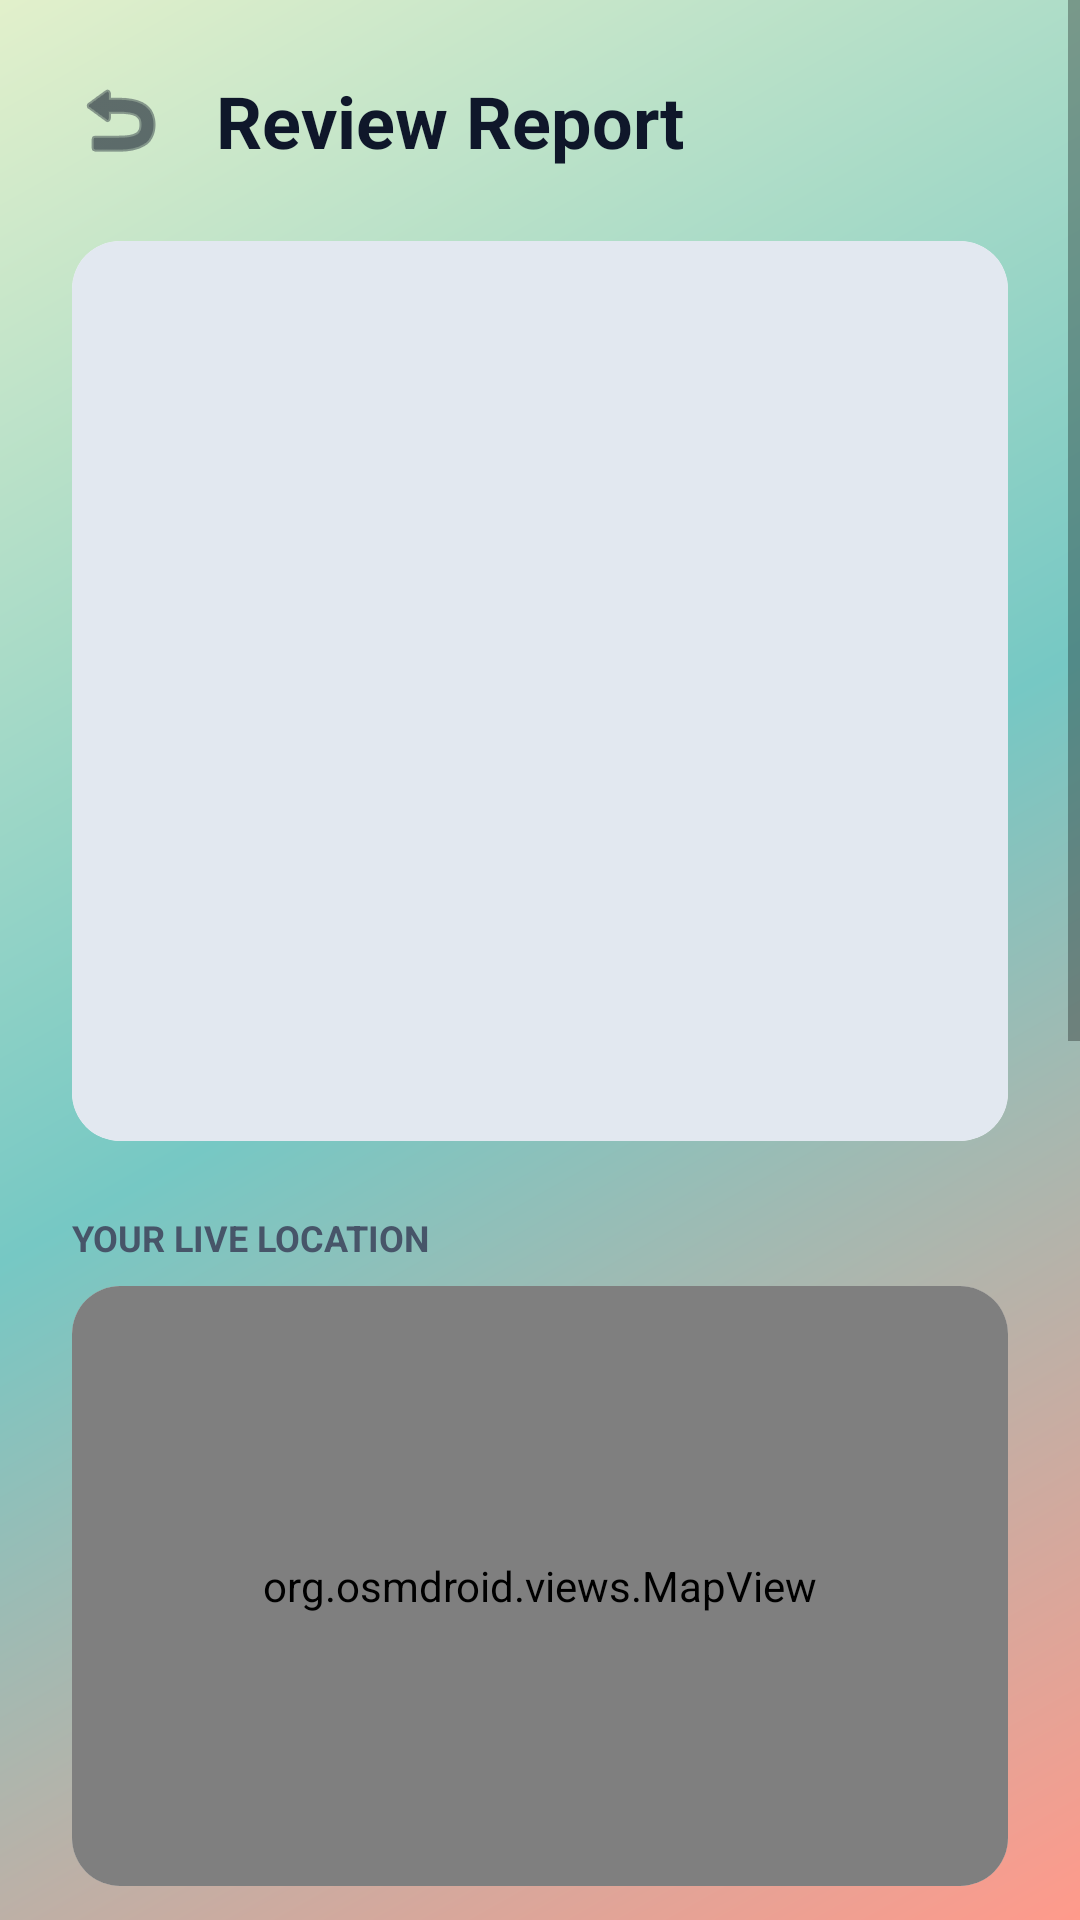

This screen was rendered from an Android layout file. Write that file and the resources it references.
<!-- AndroidManifest.xml: application theme Theme.CivicBin -->
<!-- res/layout/activity_report_photo.xml -->
<?xml version="1.0" encoding="utf-8"?>
<ScrollView xmlns:android="http://schemas.android.com/apk/res/android"
    xmlns:app="http://schemas.android.com/apk/res-auto"
    
    android:layout_width="match_parent"
    android:layout_height="match_parent"
    android:background="@android:color/transparent"
    android:fillViewport="true">

    <LinearLayout
        android:layout_width="match_parent"
        android:layout_height="wrap_content"
        android:orientation="vertical"
        android:padding="24dp">

        
        <LinearLayout
            android:layout_width="match_parent"
            android:layout_height="wrap_content"
            android:gravity="center_vertical"
            android:orientation="horizontal"
            android:layout_marginBottom="24dp">

            <ImageView
                android:id="@+id/btnBack"
                android:layout_width="32dp"
                android:layout_height="32dp"
                android:src="@android:drawable/ic_menu_revert"
                android:tint="#0f172a" />

            <TextView
                android:layout_width="wrap_content"
                android:layout_height="wrap_content"
                android:layout_marginStart="16dp"
                android:text="Review Report"
                android:textColor="#0f172a"
                android:textSize="24sp"
                android:textStyle="bold" />
        </LinearLayout>

        
        <androidx.cardview.widget.CardView
            android:layout_width="match_parent"
            android:layout_height="300dp"
            android:layout_marginBottom="24dp"
            app:cardCornerRadius="16dp"
            app:cardElevation="0dp">
            <FrameLayout
                android:layout_width="match_parent"
                android:layout_height="match_parent"
                android:background="#e2e8f0">

                <ImageView
                    android:id="@+id/ivPreview"
                    android:layout_width="match_parent"
                    android:layout_height="match_parent"
                    android:scaleType="centerCrop" />
            </FrameLayout>
        </androidx.cardview.widget.CardView>

        
        <TextView
            android:layout_width="wrap_content"
            android:layout_height="wrap_content"
            android:text="YOUR LIVE LOCATION"
            android:textColor="#475569"
            android:textSize="12sp"
            android:textStyle="bold" />

        <androidx.cardview.widget.CardView
            android:layout_width="match_parent"
            android:layout_height="200dp"
            android:layout_marginTop="8dp"
            app:cardCornerRadius="16dp"
            app:cardElevation="0dp">
            <org.osmdroid.views.MapView
                android:id="@+id/mapView"
                android:layout_width="match_parent"
                android:layout_height="match_parent"
                android:background="#e2e8f0" />
        </androidx.cardview.widget.CardView>

        <TextView
            android:id="@+id/tvAddressDisplay"
            android:layout_width="match_parent"
            android:layout_height="wrap_content"
            android:layout_marginTop="8dp"
            android:text="Locating..."
            android:textColor="#475569"
            android:textSize="14sp"
            android:textStyle="bold" />

        <TextView
            android:layout_width="wrap_content"
            android:layout_height="wrap_content"
            android:layout_marginTop="24dp"
            android:text="CITY NAME"
            android:textColor="#475569"
            android:textSize="12sp"
            android:textStyle="bold"
            android:visibility="gone" />

        <EditText
            android:id="@+id/etCityName"
            android:layout_width="match_parent"
            android:layout_height="56dp"
            android:layout_marginTop="8dp"
            android:background="@drawable/bg_rounded_input"
            android:hint="Enter city name"
            android:inputType="text"
            android:paddingStart="16dp"
            android:paddingEnd="16dp"
            android:visibility="gone" />

        <TextView
            android:layout_width="wrap_content"
            android:layout_height="wrap_content"
            android:layout_marginTop="24dp"
            android:text="CONTACT NUMBER"
            android:textColor="#475569"
            android:textSize="12sp"
            android:textStyle="bold" />

        <EditText
            android:id="@+id/etContactNumber"
            android:layout_width="match_parent"
            android:layout_height="56dp"
            android:layout_marginTop="8dp"
            android:background="@drawable/bg_rounded_input"
            android:hint="Enter your contact number"
            android:inputType="phone"
            android:paddingStart="16dp"
            android:paddingEnd="16dp" />

        <TextView
            android:layout_width="wrap_content"
            android:layout_height="wrap_content"
            android:layout_marginTop="24dp"
            android:text="CATEGORY"
            android:textColor="#475569"
            android:textSize="12sp"
            android:textStyle="bold" />

        <Spinner
            android:id="@+id/spinnerCategory"
            android:layout_width="match_parent"
            android:layout_height="56dp"
            android:layout_marginTop="8dp"
            android:background="@drawable/bg_rounded_input"
            android:paddingStart="16dp"
            android:paddingEnd="16dp" />

        <TextView
            android:layout_width="wrap_content"
            android:layout_height="wrap_content"
            android:layout_marginTop="24dp"
            android:text="DESCRIPTION"
            android:textColor="#475569"
            android:textSize="12sp"
            android:textStyle="bold" />

        <EditText
            android:id="@+id/etDescription"
            android:layout_width="match_parent"
            android:layout_height="120dp"
            android:layout_marginTop="8dp"
            android:background="@drawable/bg_rounded_input"
            android:hint="Add any additional details..."
            android:inputType="textMultiLine"
            android:gravity="top|start"
            android:padding="16dp" />

        <Button
            android:id="@+id/btnSendReport"
            android:layout_width="match_parent"
            android:layout_height="60dp"
            android:layout_marginTop="32dp"
            android:layout_marginBottom="32dp"
            android:background="@drawable/bg_rounded_button" 
            android:text="Send Report"
            android:textAllCaps="false"
            android:textColor="#FFFFFF"
            android:textSize="18sp"
            android:textStyle="bold" />

    </LinearLayout>
</ScrollView>
<!-- resources referenced by this layout -->
<resources>
  <!-- drawable bg_rounded_button (drawable) -->
  <?xml version="1.0" encoding="utf-8"?>
  <shape xmlns:android="http://schemas.android.com/apk/res/android"
      android:shape="rectangle">
      <solid android:color="#0ba360" />
      <corners android:radius="24dp" />
  </shape>
  <!-- drawable bg_rounded_input (drawable) -->
  <?xml version="1.0" encoding="utf-8"?>
  <shape xmlns:android="http://schemas.android.com/apk/res/android"
      android:shape="rectangle">
      <solid android:color="#ffffff" />
      <stroke android:width="1dp" android:color="#cbd5e1" />
      <corners android:radius="16dp" />
  </shape>
  <style name="Theme.CivicBin" parent="Theme.AppCompat.Light.NoActionBar">
          <item name="colorPrimary">#0ba360</item>
          <item name="colorPrimaryDark">#0a7348</item>
          <item name="colorAccent">#ffffff</item>
          <item name="android:windowBackground">@drawable/bg_gradient</item>
      </style>
  <!-- drawable bg_gradient (drawable) -->
  <?xml version="1.0" encoding="utf-8"?>
  <shape xmlns:android="http://schemas.android.com/apk/res/android"
      android:shape="rectangle">
      <gradient
          android:angle="135"
          android:startColor="#ff9a8b"
          android:centerColor="#76c8c4"
          android:endColor="#e2f0cb"
          android:type="linear" />
  </shape>
</resources>
